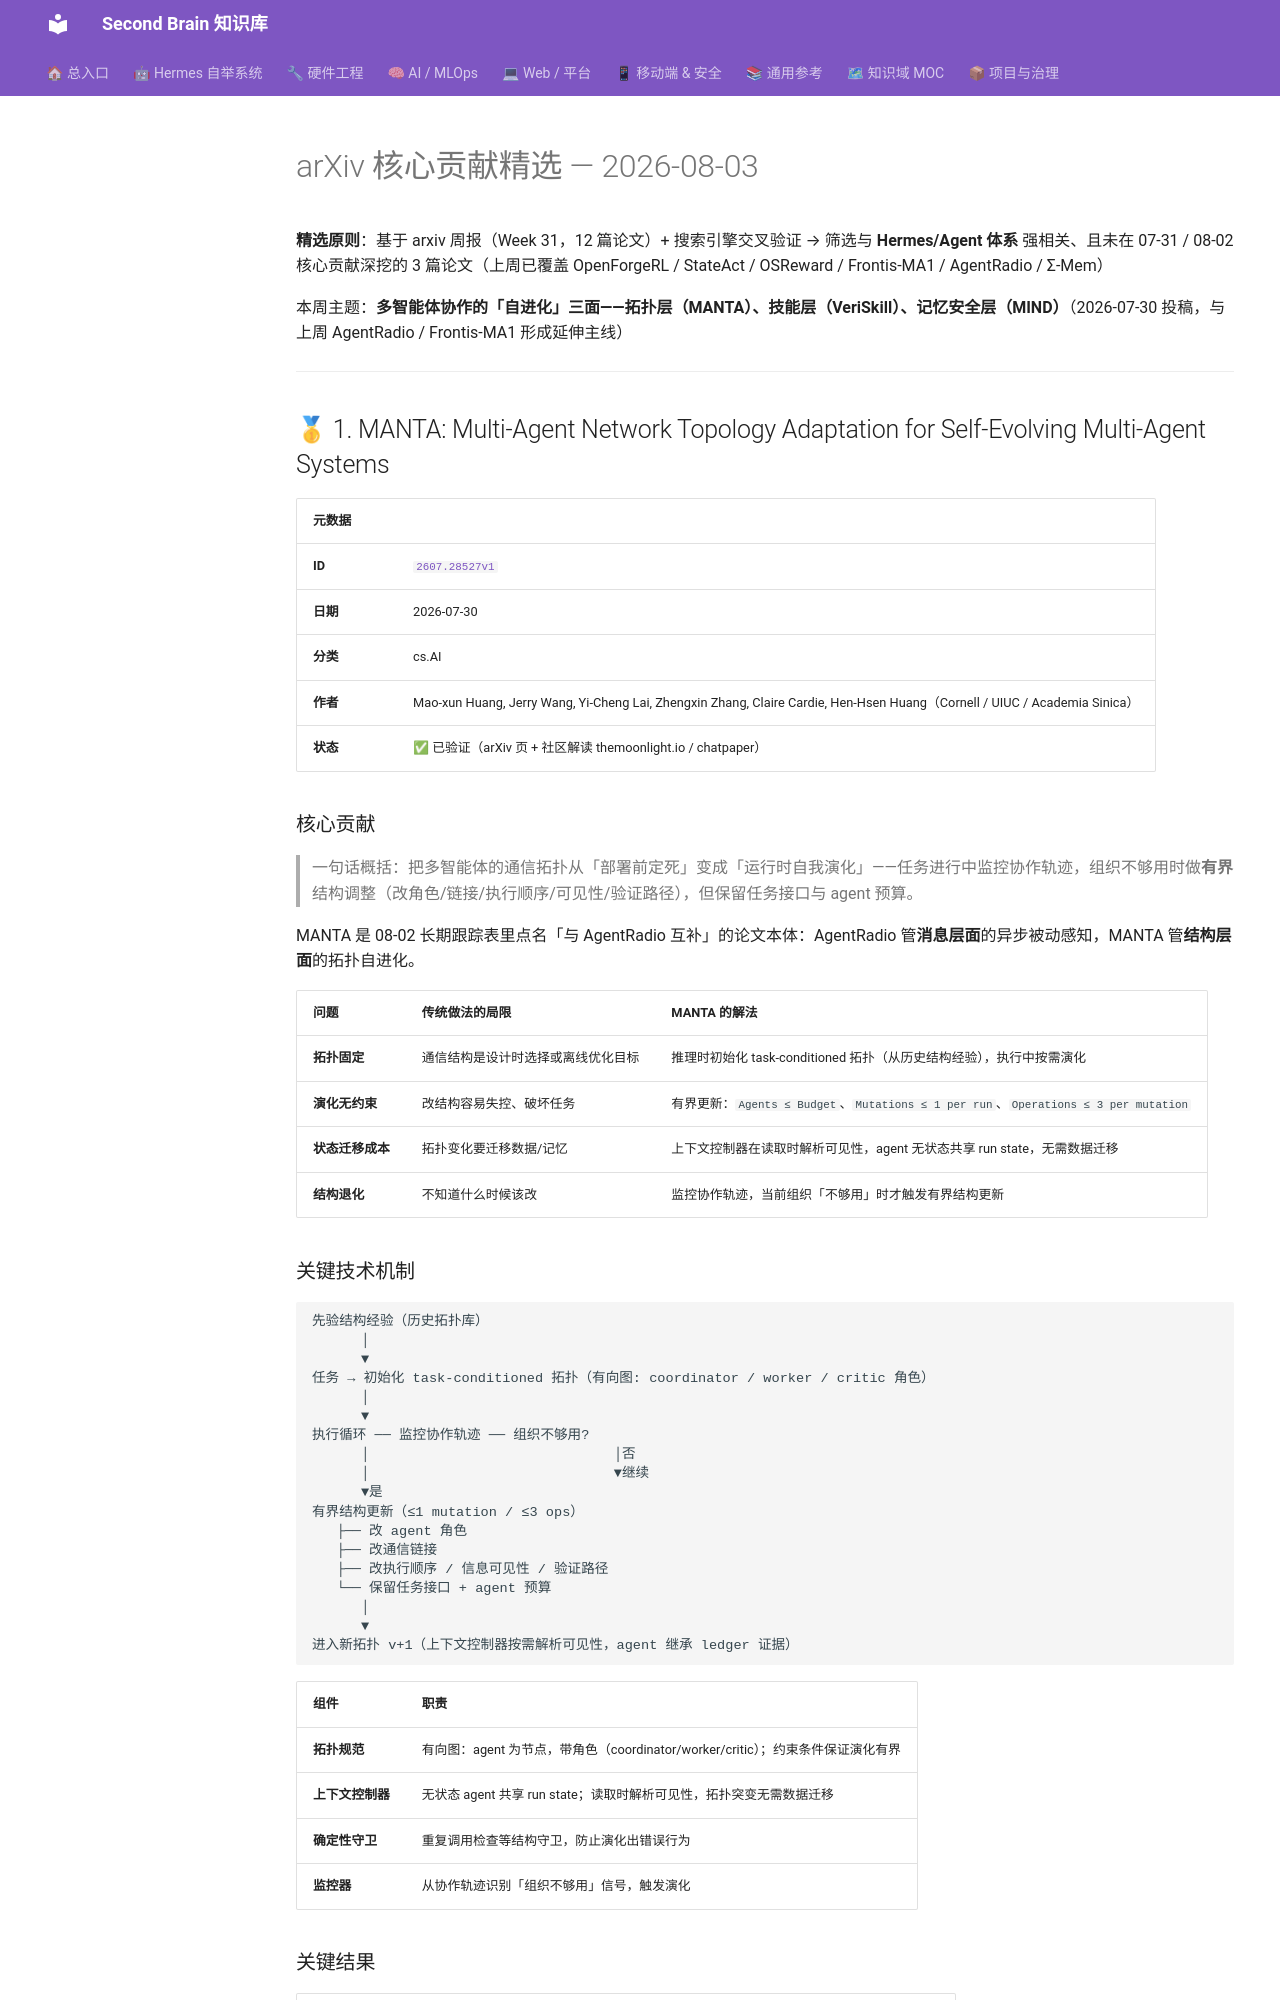

repository: mo9652962-ai/second-brain · page: kb/knowledge/Research/arxiv-2026-08-03-core-contributions/index.html · generator: mkdocs

---
aliases:
  - arxiv-2026-08-03-core
  - manta-veriskill-mind
tags: [arxiv, research, ai-agent, llm, multi-agent, self-evolution, skills, security, memory]
created: 2026-08-03
updated: 2026-08-03
status: adopted
source: arxiv-weekly-2026-08-03
---

# arXiv 核心贡献精选 — 2026-08-03

**精选原则**：基于 arxiv 周报（Week 31，12 篇论文）+ 搜索引擎交叉验证 → 筛选与 **Hermes/Agent 体系** 强相关、且未在 07-31 / 08-02 核心贡献深挖的 3 篇论文（上周已覆盖 OpenForgeRL / StateAct / OSReward / Frontis-MA1 / AgentRadio / Σ-Mem）

本周主题：**多智能体协作的「自进化」三面——拓扑层（MANTA）、技能层（VeriSkill）、记忆安全层（MIND）**（2026-07-30 投稿，与上周 AgentRadio / Frontis-MA1 形成延伸主线）

---

## 🥇 1. MANTA: Multi-Agent Network Topology Adaptation for Self-Evolving Multi-Agent Systems

| 元数据 |  |
|:-------|:--|
| **ID** | [`2607.28527v1`](https://arxiv.org/abs/2607.28527v1) |
| **日期** | 2026-07-30 |
| **分类** | cs.AI |
| **作者** | Mao-xun Huang, Jerry Wang, Yi-Cheng Lai, Zhengxin Zhang, Claire Cardie, Hen-Hsen Huang（Cornell / UIUC / Academia Sinica） |
| **状态** | ✅ 已验证（arXiv 页 + 社区解读 themoonlight.io / chatpaper） |

### 核心贡献

> 一句话概括：把多智能体的通信拓扑从「部署前定死」变成「运行时自我演化」——任务进行中监控协作轨迹，组织不够用时做**有界**结构调整（改角色/链接/执行顺序/可见性/验证路径），但保留任务接口与 agent 预算。

MANTA 是 08-02 长期跟踪表里点名「与 AgentRadio 互补」的论文本体：AgentRadio 管**消息层面**的异步被动感知，MANTA 管**结构层面**的拓扑自进化。

| 问题 | 传统做法的局限 | MANTA 的解法 |
|------|--------------|-------------------|
| **拓扑固定** | 通信结构是设计时选择或离线优化目标 | 推理时初始化 task-conditioned 拓扑（从历史结构经验），执行中按需演化 |
| **演化无约束** | 改结构容易失控、破坏任务 | 有界更新：`Agents ≤ Budget`、`Mutations ≤ 1 per run`、`Operations ≤ 3 per mutation` |
| **状态迁移成本** | 拓扑变化要迁移数据/记忆 | 上下文控制器在读取时解析可见性，agent 无状态共享 run state，无需数据迁移 |
| **结构退化** | 不知道什么时候该改 | 监控协作轨迹，当前组织「不够用」时才触发有界结构更新 |

### 关键技术机制

```
先验结构经验（历史拓扑库）
      │
      ▼
任务 → 初始化 task-conditioned 拓扑（有向图: coordinator / worker / critic 角色）
      │
      ▼
执行循环 ── 监控协作轨迹 ── 组织不够用?
      │                              │否
      │                              ▼继续
      ▼是
有界结构更新（≤1 mutation / ≤3 ops）
   ├── 改 agent 角色
   ├── 改通信链接
   ├── 改执行顺序 / 信息可见性 / 验证路径
   └── 保留任务接口 + agent 预算
      │
      ▼
进入新拓扑 v+1（上下文控制器按需解析可见性，agent 继承 ledger 证据）
```

| 组件 | 职责 |
|:-----|:------|
| **拓扑规范** | 有向图：agent 为节点，带角色（coordinator/worker/critic）；约束条件保证演化有界 |
| **上下文控制器** | 无状态 agent 共享 run state；读取时解析可见性，拓扑突变无需数据迁移 |
| **确定性守卫** | 重复调用检查等结构守卫，防止演化出错误行为 |
| **监控器** | 从协作轨迹识别「组织不够用」信号，触发演化 |
